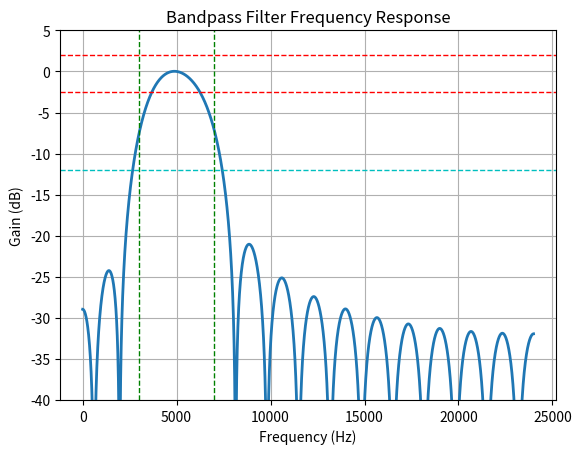

The script that saved this image:
import numpy as np
from scipy.signal import kaiserord, lfilter, firwin, freqz
import matplotlib.pyplot as plt

# Nyquist rate.
nyq_rate = 48000 / 2

# Width of the roll-off region.
width = 500 / nyq_rate

# Attenuation in the stop band.
ripple_db = 12.0

num_of_taps, beta = kaiserord(ripple_db, width)
if num_of_taps % 2 == 0:
    num_of_taps = num_of_taps + 1

# Bandpass filter cutoff frequencies.
low_cutoff_hz = 3000.0  # Lower cutoff frequency in Hz
high_cutoff_hz = 7000.0  # Upper cutoff frequency in Hz

# Estimate the filter coefficients for a bandpass filter.
taps = firwin(num_of_taps, [low_cutoff_hz/nyq_rate, high_cutoff_hz/nyq_rate], window=('kaiser', beta), pass_zero=False)

# Frequency response.
w, h = freqz(taps, worN=4000)

# Plot the frequency response.
plt.plot((w/np.pi)*nyq_rate, 20*np.log10(np.abs(h)), linewidth=2)

# Highlight the bandpass filter passband and ripple limits.
plt.axvline(low_cutoff_hz, linestyle='--', linewidth=1, color='g')
plt.axvline(high_cutoff_hz, linestyle='--', linewidth=1, color='g')
plt.axhline(-ripple_db, linestyle='--', linewidth=1, color='c')
delta = 10**(-ripple_db/20)
plt.axhline(20*np.log10(1 + delta), linestyle='--', linewidth=1, color='r')
plt.axhline(20*np.log10(1 - delta), linestyle='--', linewidth=1, color='r')

# Labels and title.
plt.xlabel('Frequency (Hz)')
plt.ylabel('Gain (dB)')
plt.title('Bandpass Filter Frequency Response')
plt.ylim(-40, 5)
plt.grid(True)
plt.show()